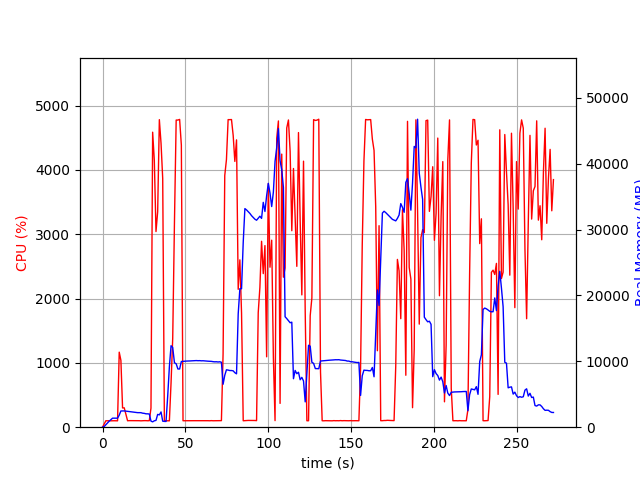

The table this chart was drawn from, first rows:
elapsed_time, nproc, cpu, mem_real, mem_virtual
4.220008850097656e-05, 1, 0.0, 7.637, 3185
1.006, 1, 51.7, 105.6, 770.8
2.013, 1, 100.3, 377.6, 1895
3.019, 1, 99.3, 635.6, 3175
4.028, 1, 100.2, 919.6, 3175
5.034, 1, 99.3, 1154, 5741
6.041, 1, 100.4, 1369, 5229
7.048, 1, 100.3, 1369, 5229
8.054, 1, 100.3, 1369, 5229
9.063, 1, 99.2, 1369, 5229
10.07, 1, 1166, 1828, 9509
11.08, 1, 1039, 2462, 10181
12.09, 1, 299.4, 2462, 10181
13.1, 1, 301.1, 2471, 10181
14.11, 1, 203.3, 2438, 10221
15.12, 1, 100.1, 2405, 10221
16.13, 1, 102.1, 2384, 10221
17.14, 1, 102.0, 2352, 10221
18.14, 1, 102.2, 2307, 10221
19.15, 1, 100.1, 2280, 10221
20.16, 1, 102.0, 2224, 10221
21.17, 1, 102.1, 2208, 10221
22.18, 1, 101.0, 2212, 10317
23.19, 1, 99.1, 2205, 10317
24.2, 1, 101.1, 2127, 10317
25.21, 1, 102.0, 2099, 10317
26.22, 1, 102.0, 2033, 10317
27.23, 1, 100.1, 2029, 10317
28.24, 1, 101.0, 2004, 10317
29.25, 1, 297.1, 920.9, 10353
30.26, 1, 4586, 811.2, 10353
31.26, 1, 4147, 973.5, 10369
32.28, 1, 3041, 1030, 10985
33.29, 1, 3349, 1944, 10985
34.3, 1, 4780, 1871, 10985
35.32, 1, 4415, 2317, 10985
36.33, 1, 3866, 916.7, 12019
37.34, 1, 100.3, 882.8, 12019
38.35, 1, 100.3, 869.9, 12019
39.35, 1, 100.2, 4753, 38339
40.36, 1, 99.3, 9166, 38339
41.37, 1, 688.2, 12362, 38339
42.38, 1, 1383, 12092, 38339
43.42, 1, 3176, 9783, 38339
44.47, 1, 4774, 9623, 38339
45.5, 1, 4774, 8835, 38339
46.55, 1, 4784, 8831, 38339
47.59, 1, 4384, 9971, 39138
48.6, 1, 100.3, 9997, 39138
49.61, 1, 100.2, 10014, 39138
50.61, 1, 100.3, 10034, 39138
51.62, 1, 101.2, 10036, 39138
52.63, 1, 101.3, 10053, 39138
53.64, 1, 100.2, 10065, 39138
54.64, 1, 100.3, 10083, 39138
55.65, 1, 101.2, 10085, 39138
56.66, 1, 101.3, 10110, 39138
57.67, 1, 100.3, 10091, 39138
58.67, 1, 100.3, 10101, 39138
59.68, 1, 102.3, 10072, 39138
... 210 more rows
